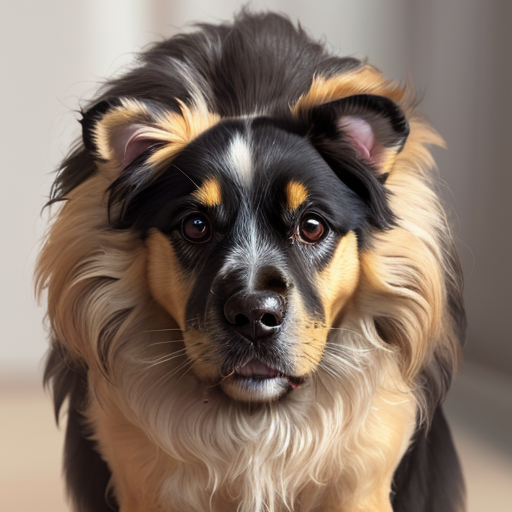
Generation parameters embedded in this image by AUTOMATIC1111 Stable Diffusion web UI or a fork of it (Forge, ...) (PNG 'parameters' text chunk):
cute dog, high quality
Negative prompt: worst quality
Steps: 25, Sampler: DPM++ 2M Karras, CFG scale: 7, Seed: 4159628961, Size: 512x512, Model hash: 879db523c3, Model: dreamshaper_8, Clip skip: 2, ControlNet 0: "Module: canny, Model: control_sd15_canny [fef5e48e], Weight: 1, Resize Mode: Crop and Resize, Low Vram: False, Processor Res: 512, Threshold A: 100, Threshold B: 200, Guidance Start: 0, Guidance End: 1, Pixel Perfect: False, Control Mode: Balanced, Save Detected Map: True", Version: v1.7.0